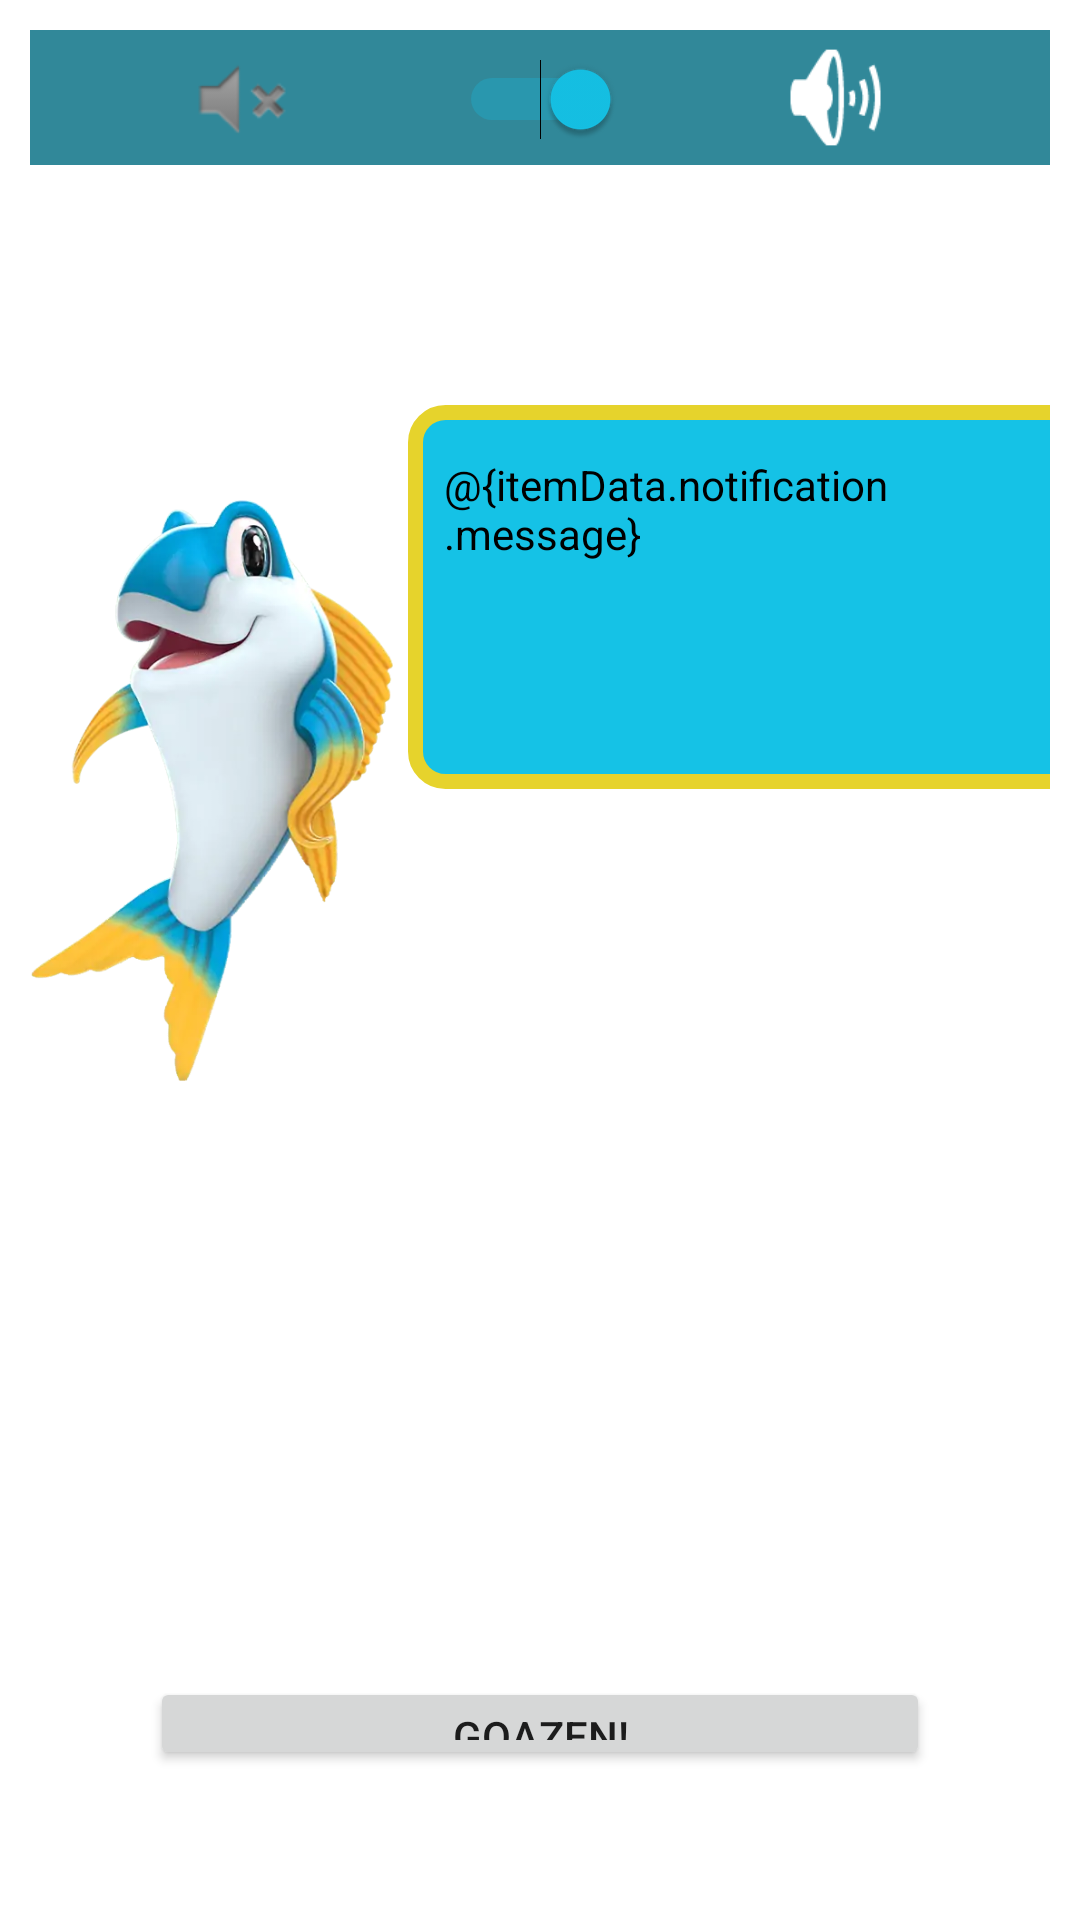

Layout XML and referenced resources for this Android screen:
<!-- AndroidManifest.xml: application theme Theme.Dina.Main -->
<!-- res/layout/activity_explicacion_act1.xml -->
<?xml version="1.0" encoding="utf-8"?>
<LinearLayout xmlns:android="http://schemas.android.com/apk/res/android"
    xmlns:app="http://schemas.android.com/apk/res-auto"
    xmlns:tools="http://schemas.android.com/tools"
    android:layout_width="match_parent"
    android:layout_height="match_parent"
    android:background="@drawable/fondotodo2"
    android:orientation="vertical"
    tools:context=".ParaProbarActividades">


    <LinearLayout
        android:layout_width="match_parent"
        android:layout_height="match_parent"
        android:layout_margin="10dp"
        android:orientation="vertical">

        <LinearLayout
            android:layout_width="match_parent"
            android:layout_height="45dp"
            android:background="@color/azulSecundario"
            android:orientation="horizontal">

            <ImageView
                android:id="@+id/imageView15"
                android:layout_width="0dp"
                android:layout_height="match_parent"
                android:layout_weight="1"
                android:background="@color/azulSecundario"
                android:scaleType="center"
                app:srcCompat="@android:drawable/ic_lock_silent_mode" />

            <Switch
                android:id="@+id/volumen"
                android:layout_width="wrap_content"
                android:layout_height="46dp"
                android:checked="true"
                android:textAlignment="center" />

            <ImageView
                android:id="@+id/imageView16"
                android:layout_width="0dp"
                android:layout_height="match_parent"
                android:layout_weight="1"
                app:srcCompat="@android:drawable/ic_lock_silent_mode_off"
                tools:srcCompat="@android:drawable/ic_lock_silent_mode_off" />

        </LinearLayout>

        <LinearLayout
            android:layout_width="match_parent"
            android:layout_height="384dp"
            android:layout_marginTop="80sp"
            android:orientation="horizontal">

            <ImageView
                android:id="@+id/imageView2"
                android:layout_width="30dp"
                android:layout_height="257dp"
                android:layout_weight="1"
                app:srcCompat="@drawable/dina_sin_fondo" />

            <LinearLayout
                android:layout_width="128dp"
                android:layout_height="match_parent"
                android:layout_weight="1"
                android:orientation="vertical">

                <ScrollView
                    android:layout_width="230dp"
                    android:layout_height="128dp"
                    android:layout_marginLeft="5dp"
                    android:background="@drawable/cuadro_texto"
                    android:paddingTop="5dp"
                    android:paddingBottom="5dp"
                    app:layout_constraintBottom_toBottomOf="parent"
                    app:layout_constraintLeft_toRightOf="@+id/iv_myra_notification"
                    app:layout_constraintRight_toLeftOf="@+id/iv_one_way"
                    app:layout_constraintTop_toTopOf="parent">

                    <TextView
                        android:id="@+id/texto"
                        android:layout_width="match_parent"
                        android:layout_height="120dp"
                        android:layout_gravity="center|top"
                        android:layout_marginLeft="7dp"
                        android:layout_marginTop="8dp"
                        android:layout_marginRight="7dp"
                        android:gravity="left"
                        android:padding="4dp"
                        android:text="@{itemData.notification.message}"
                        android:textColor="@android:color/black"
                        android:textSize="14sp" />
                </ScrollView>
                />

                <ImageView
                    android:id="@+id/imagenquecambia"
                    android:layout_width="match_parent"
                    android:layout_height="247dp"
                    android:layout_marginTop="10sp"
                    app:srcCompat="@drawable/gune1_2" />
            </LinearLayout>

        </LinearLayout>

        <Button
            android:id="@+id/botonGoazen"
            android:layout_width="match_parent"
            android:layout_height="wrap_content"
            android:layout_margin="40sp"
            android:text="Goazen!" />

    </LinearLayout>

</LinearLayout>
<!-- resources referenced by this layout -->
<resources>
  <color name="azulSecundario">#318899</color>
  <!-- drawable cuadro_texto (drawable) -->
  <?xml version="1.0" encoding="utf-8"?>
  <shape xmlns:android="http://schemas.android.com/apk/res/android">
      <solid android:color="#15C2E6"/>
  
      <stroke android:width="5dp"
          android:color="#E6D32C"/>
  
      <padding android:left="1dp"
          android:top="1dp"
          android:right="1dp"
          android:bottom="1dp"/>
  
      <corners android:radius="30px"/>
  </shape>
  <!-- drawable dina_sin_fondo: png bitmap (drawable, 181613 bytes) -->
  <style name="Theme.Dina.Main" parent="Theme.MaterialComponents.Light.NoActionBar">
          
          <item name="colorPrimary">@color/azulPrimario</item>
          <item name="colorPrimaryVariant">@color/azulSecundario</item>
          <item name="colorOnPrimary">@color/blanco</item>
          
          <item name="colorSecondary">@color/azulPrimario</item>
          <item name="colorSecondaryVariant">@color/azulSecundario</item>
          <item name="colorOnSecondary">@color/blanco</item>
          
          <item name="android:statusBarColor">?attr/colorPrimaryVariant</item>
          
          <item name="android:windowFullscreen">true</item>
          <item name="android:windowActionBar">false</item>
          <item name="android:windowNoTitle">true</item>
      </style>
  <color name="azulPrimario">#15C2E6</color>
  <color name="blanco">#FFFFFF</color>
</resources>
